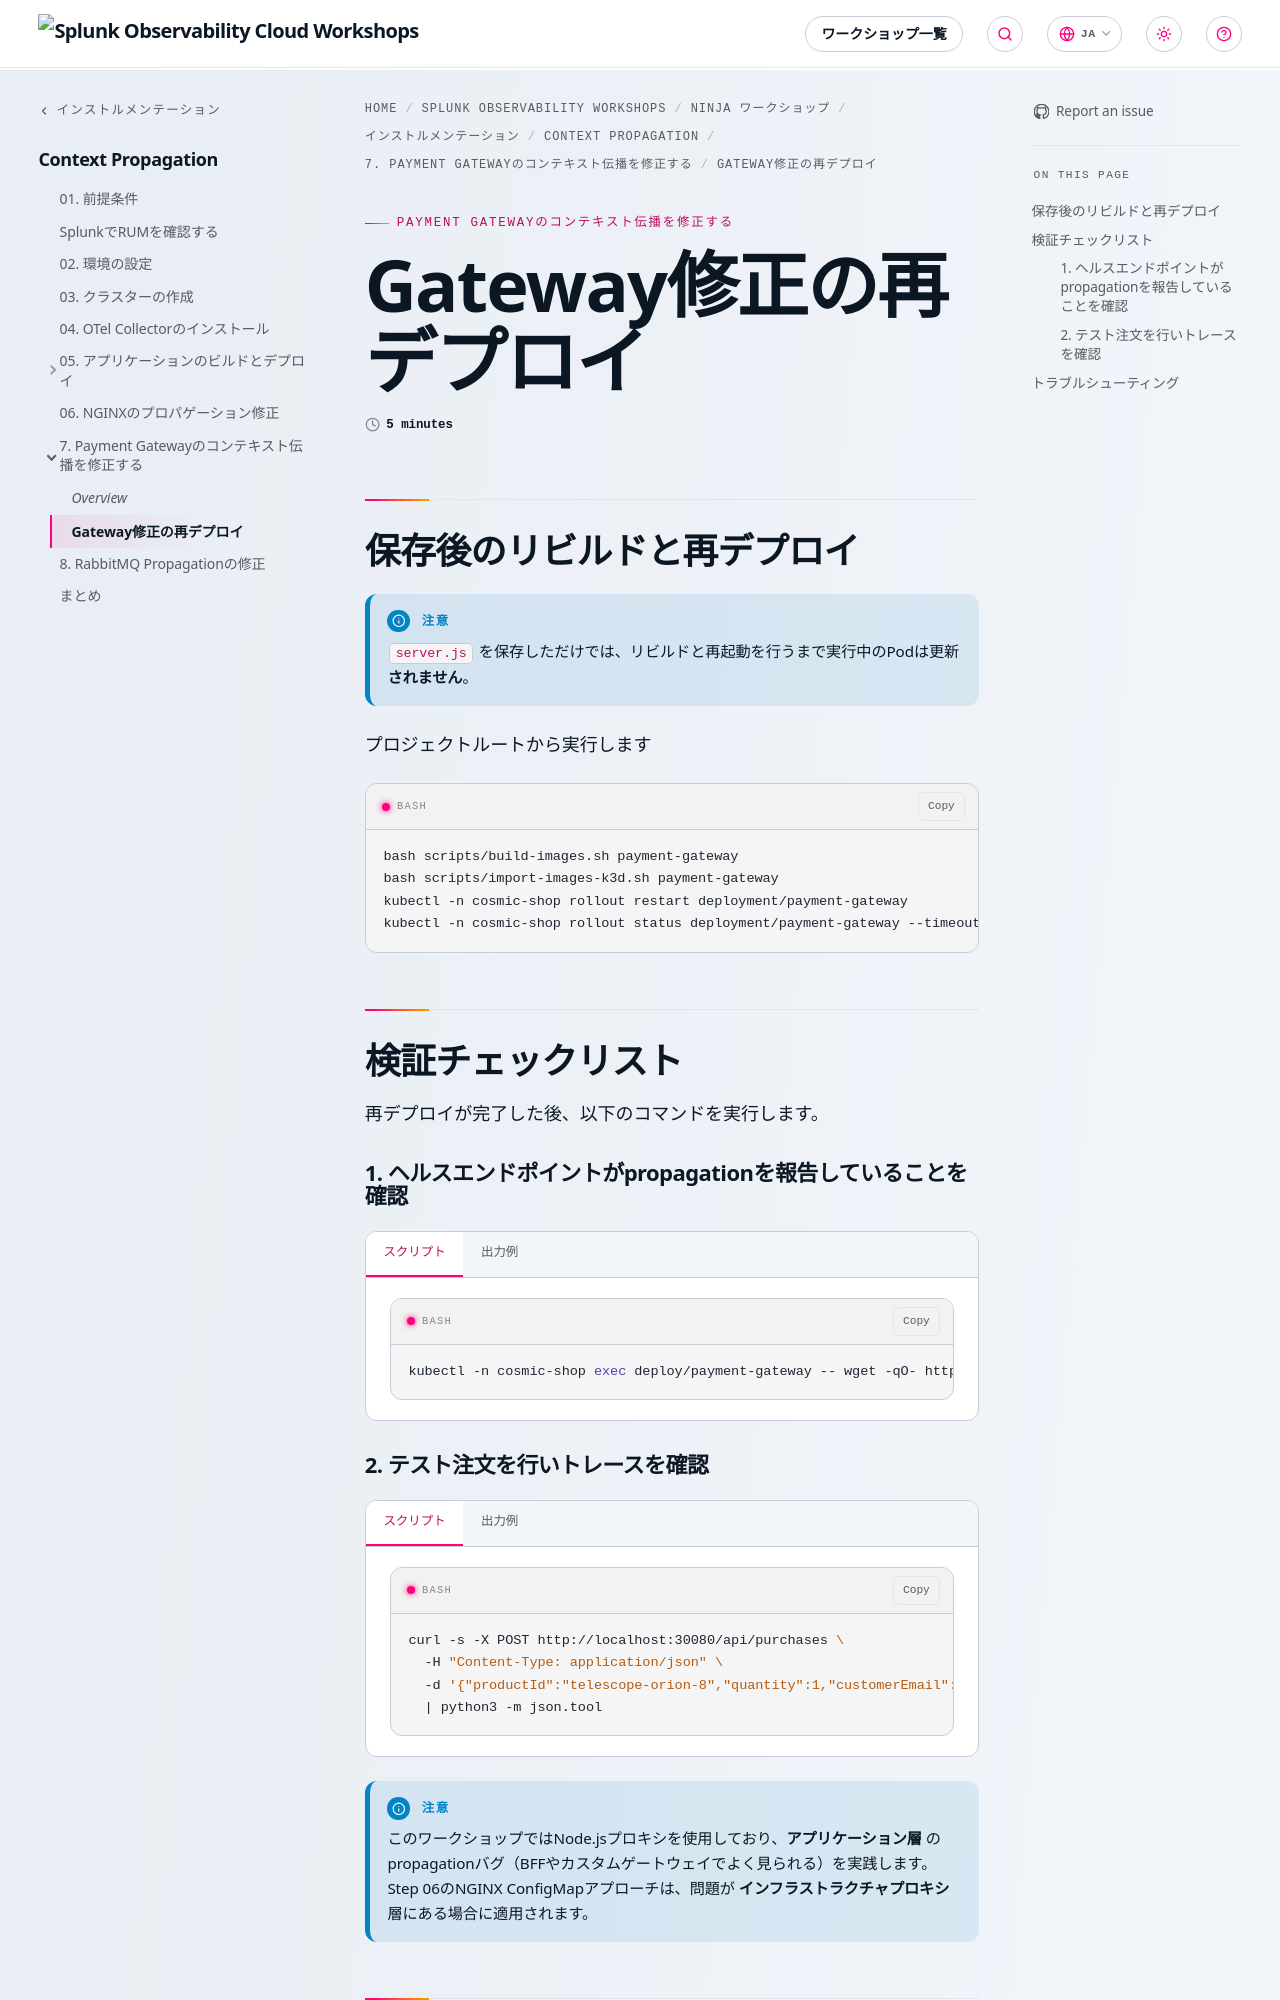

repository: splunk/observability-workshop · page: ja/ninja-workshops/instrumentation/5-context-propagation/07--fix-payment-gateway-propagation/1-rebuild-and-deploy/index.html · generator: mkdocs

---
title: Gateway修正の再デプロイ
weight: 1
time: 5 minutes

---

## 保存後のリビルドと再デプロイ

{{% notice title="注意" style="info" %}}
`server.js` を保存しただけでは、リビルドと再起動を行うまで実行中のPodは更新 **されません**。
{{% /notice %}}

プロジェクトルートから実行します

```bash
bash scripts/build-images.sh payment-gateway
bash scripts/import-images-k3d.sh payment-gateway
kubectl -n cosmic-shop rollout restart deployment/payment-gateway
kubectl -n cosmic-shop rollout status deployment/payment-gateway --timeout=180s
```

## 検証チェックリスト

再デプロイが完了した後、以下のコマンドを実行します。

#### 1. ヘルスエンドポイントがpropagationを報告していることを確認

{{< tabs >}}
{{% tab title="スクリプト" %}}

```bash
kubectl -n cosmic-shop exec deploy/payment-gateway -- wget -qO- http://localhost:3004/health
```

{{% /tab %}}
{{% tab title="出力例" %}}

```json
{"status":"ok","service":"payment-gateway","stage":"proxy","propagation":true}
```

ヘルスチェックは、Spanがアクティブなときに `buildUpstreamHeaders()` が `traceparent` ヘッダーを追加するかどうかを検査します。`propagation.inject()` を追加すると自動的に `true` に切り替わります。

{{% /tab %}}
{{< /tabs >}}

#### 2. テスト注文を行いトレースを確認

{{< tabs >}}
{{% tab title="スクリプト" %}}

```bash
curl -s -X POST http://localhost:30080/api/purchases \
  -H "Content-Type: application/json" \
  -d '{"productId":"telescope-orion-8","quantity":1,"customerEmail":"gateway-test@cosmic.shop"}' \
  | python3 -m json.tool
```

{{% /tab %}}
{{% tab title="出力例" %}}

```json
{
    "message": "Purchase complete — order placed and payment submitted for fulfillment",
    "order": {
        "orderId": "ORD-1783667419611",
        "productId": "telescope-orion-8",
        "productName": "Orion 8\" Dobsonian Telescope",
        "quantity": 1,
        "total": 449.99,
        "customerEmail": "gateway-test@cosmic.shop",
        "createdAt": "2026-07-10T07:10:19.611Z",
        "requestTraceId": "6891d2d87734d4959214491bb2c600af"
    },
    "payment": {
        "paymentId": "PAY-1783667419703",
        "orderId": "ORD-1783667419611",
        "amount": 449.99,
        "status": "authorized",
        "method": "stellar-credits",
        "processedAt": "2026-07-10T07:10:19.703Z"
    }
}
```

{{% /tab %}}
{{< /tabs >}}

{{% notice title="注意" style="info" %}}
このワークショップではNode.jsプロキシを使用しており、**アプリケーション層** のpropagationバグ（BFFやカスタムゲートウェイでよく見られる）を実践します。Step 06のNGINX ConfigMapアプローチは、問題が **インフラストラクチャプロキシ** 層にある場合に適用されます。
{{% /notice %}}

## トラブルシューティング

{{< details summary="トラブルシューティングガイダンスはこちらをクリック" >}}
